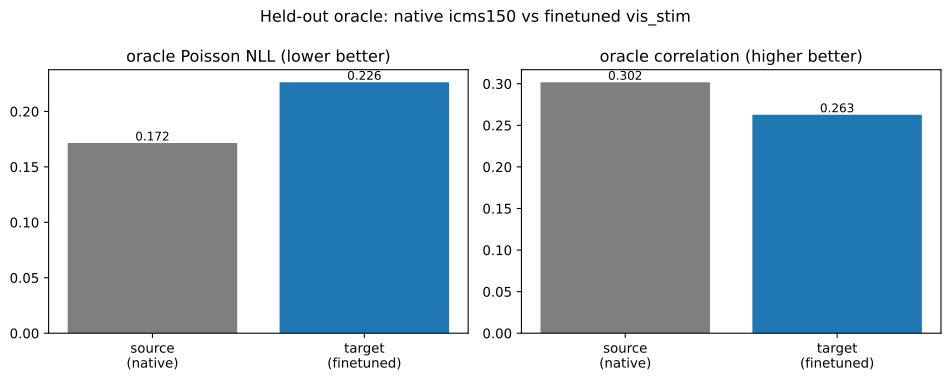

The data file committed next to this chart (first rows):
model, session, oracle_nll, oracle_corr
source (native), icms150, 0.1715, 0.3018
target (finetuned, N=3000, full_finetune…, vis_stim, 0.2263, 0.2628
